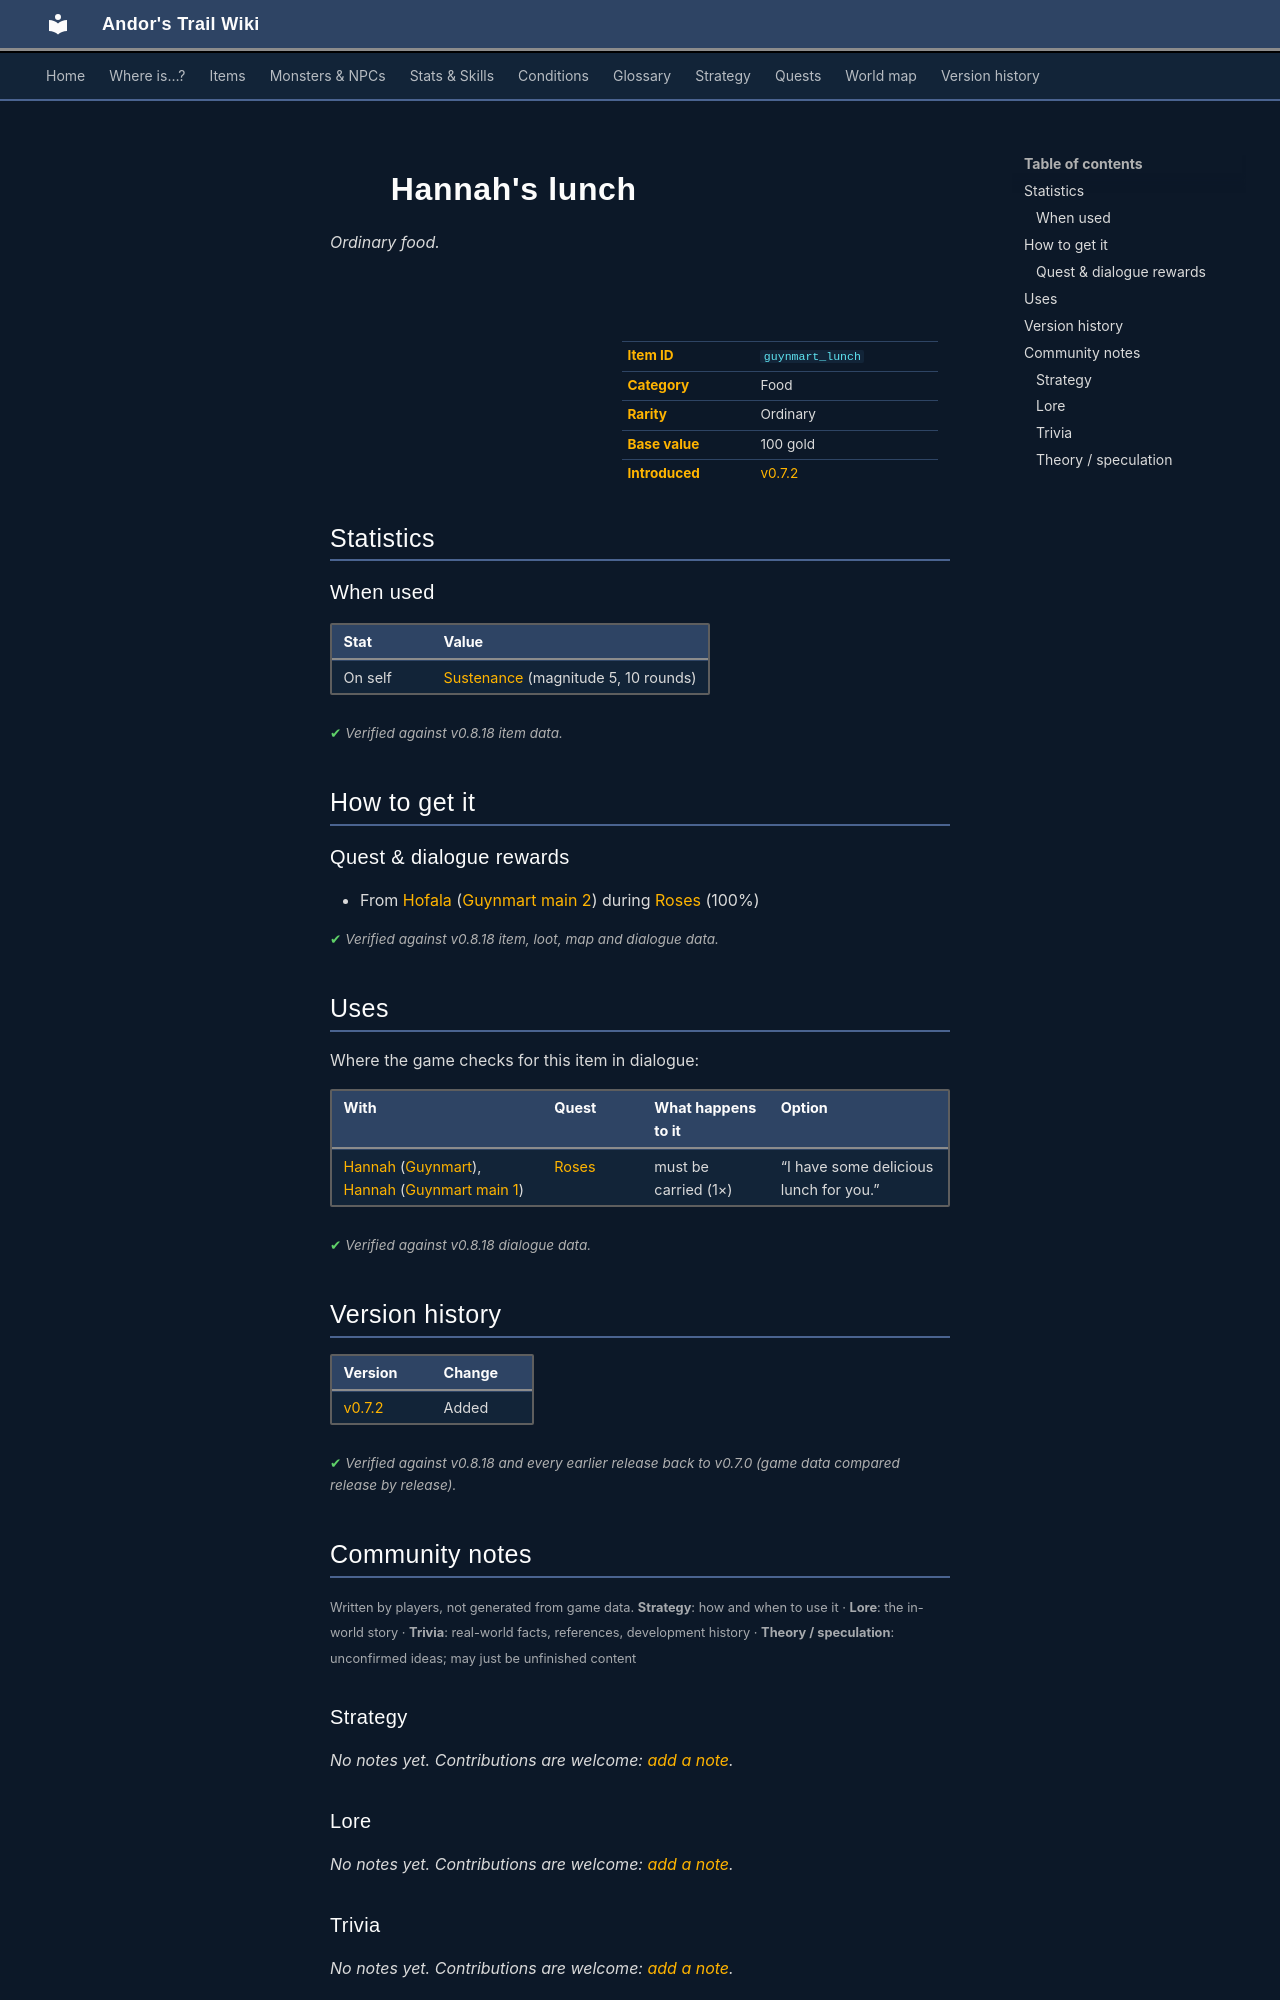

repository: asdfghjkl628/Andor-s-Trail-Wikiiii · page: items/guynmart_lunch/index.html · generator: mkdocs

---
description: "Hannah's lunch is a ordinary food in Andor's Trail. How to get it: quests and dialogue."
---

# ![](../assets/icons/items/items_consumables_27.png){ .sprite } Hannah's lunch

*Ordinary food.*

<div class="infobox" markdown>

<p class="ib-img"><img class="sprite" src="../../assets/icons/items/items_consumables_27.png" alt=""></p>

| | |
|---|---|
| **Item ID** | `guynmart_lunch` |
| **Category** | Food |
| **Rarity** | Ordinary |
| **Base value** | 100 gold |
| **Introduced** | [v0.7.2](../versions/0.7.2.md) |

</div>

## Statistics

### When used

| Stat | Value |
|---|---|
| On self | [Sustenance](../conditions/food.md) (magnitude 5, 10 rounds) |

<p class="verified">Verified against v0.8.18 item data.</p>

## How to get it

### Quest & dialogue rewards

- From [Hofala](../monsters/guynmart_cook.md) ([Guynmart main 2](../maps/guynmart_main_2.md)) during [Roses](../quests/guynmart.md#stage-64) (100%)


<p class="verified">Verified against v0.8.18 item, loot, map and dialogue data.</p>

## Uses

Where the game checks for this item in dialogue:

| With | Quest | What happens to it | Option |
|---|---|---|---|
| [Hannah](../monsters/guynmart_hannah.md) ([Guynmart](../maps/guynmart.md)), [Hannah](../monsters/guynmart_hannah.md#v-guynmart_hannah3) ([Guynmart main 1](../maps/guynmart_main_1.md)) | [Roses](../quests/guynmart.md#stage-70) | must be carried (1×) | “I have some delicious lunch for you.” |

<p class="verified">Verified against v0.8.18 dialogue data.</p>


## Version history

| Version | Change |
|---|---|
| [v0.7.2](../versions/0.7.2.md) | Added |

<p class="verified">Verified against v0.8.18 and every earlier release back to v0.7.0 (game data compared release by release).</p>


## Community notes

<small>Written by players, not generated from game data. **Strategy**: how and when to use it · **Lore**: the in-world story · **Trivia**: real-world facts, references, development history · **Theory / speculation**: unconfirmed ideas; may just be unfinished content</small>

### Strategy

*No notes yet. Contributions are welcome: [add a note](https://github.com/asdfghjkl628/Andor-s-Trail-Wikiiii/new/main/notes/items?filename=guynmart_lunch.md&value=%23%23%20Strategy%0A%0A%3C%21--%20how%20and%20when%20to%20use%20it%20--%3E%0A%0A%23%23%20Lore%0A%0A%3C%21--%20the%20in-world%20story%20--%3E%0A%0A%23%23%20Trivia%0A%0A%3C%21--%20real-world%20facts%2C%20references%2C%20development%20history%20--%3E%0A%0A%23%23%20Theory%20/%20speculation%0A%0A%3C%21--%20unconfirmed%20ideas%3B%20may%20just%20be%20unfinished%20content%20--%3E%0A).*

### Lore

*No notes yet. Contributions are welcome: [add a note](https://github.com/asdfghjkl628/Andor-s-Trail-Wikiiii/new/main/notes/items?filename=guynmart_lunch.md&value=%23%23%20Strategy%0A%0A%3C%21--%20how%20and%20when%20to%20use%20it%20--%3E%0A%0A%23%23%20Lore%0A%0A%3C%21--%20the%20in-world%20story%20--%3E%0A%0A%23%23%20Trivia%0A%0A%3C%21--%20real-world%20facts%2C%20references%2C%20development%20history%20--%3E%0A%0A%23%23%20Theory%20/%20speculation%0A%0A%3C%21--%20unconfirmed%20ideas%3B%20may%20just%20be%20unfinished%20content%20--%3E%0A).*

### Trivia

*No notes yet. Contributions are welcome: [add a note](https://github.com/asdfghjkl628/Andor-s-Trail-Wikiiii/new/main/notes/items?filename=guynmart_lunch.md&value=%23%23%20Strategy%0A%0A%3C%21--%20how%20and%20when%20to%20use%20it%20--%3E%0A%0A%23%23%20Lore%0A%0A%3C%21--%20the%20in-world%20story%20--%3E%0A%0A%23%23%20Trivia%0A%0A%3C%21--%20real-world%20facts%2C%20references%2C%20development%20history%20--%3E%0A%0A%23%23%20Theory%20/%20speculation%0A%0A%3C%21--%20unconfirmed%20ideas%3B%20may%20just%20be%20unfinished%20content%20--%3E%0A).*
